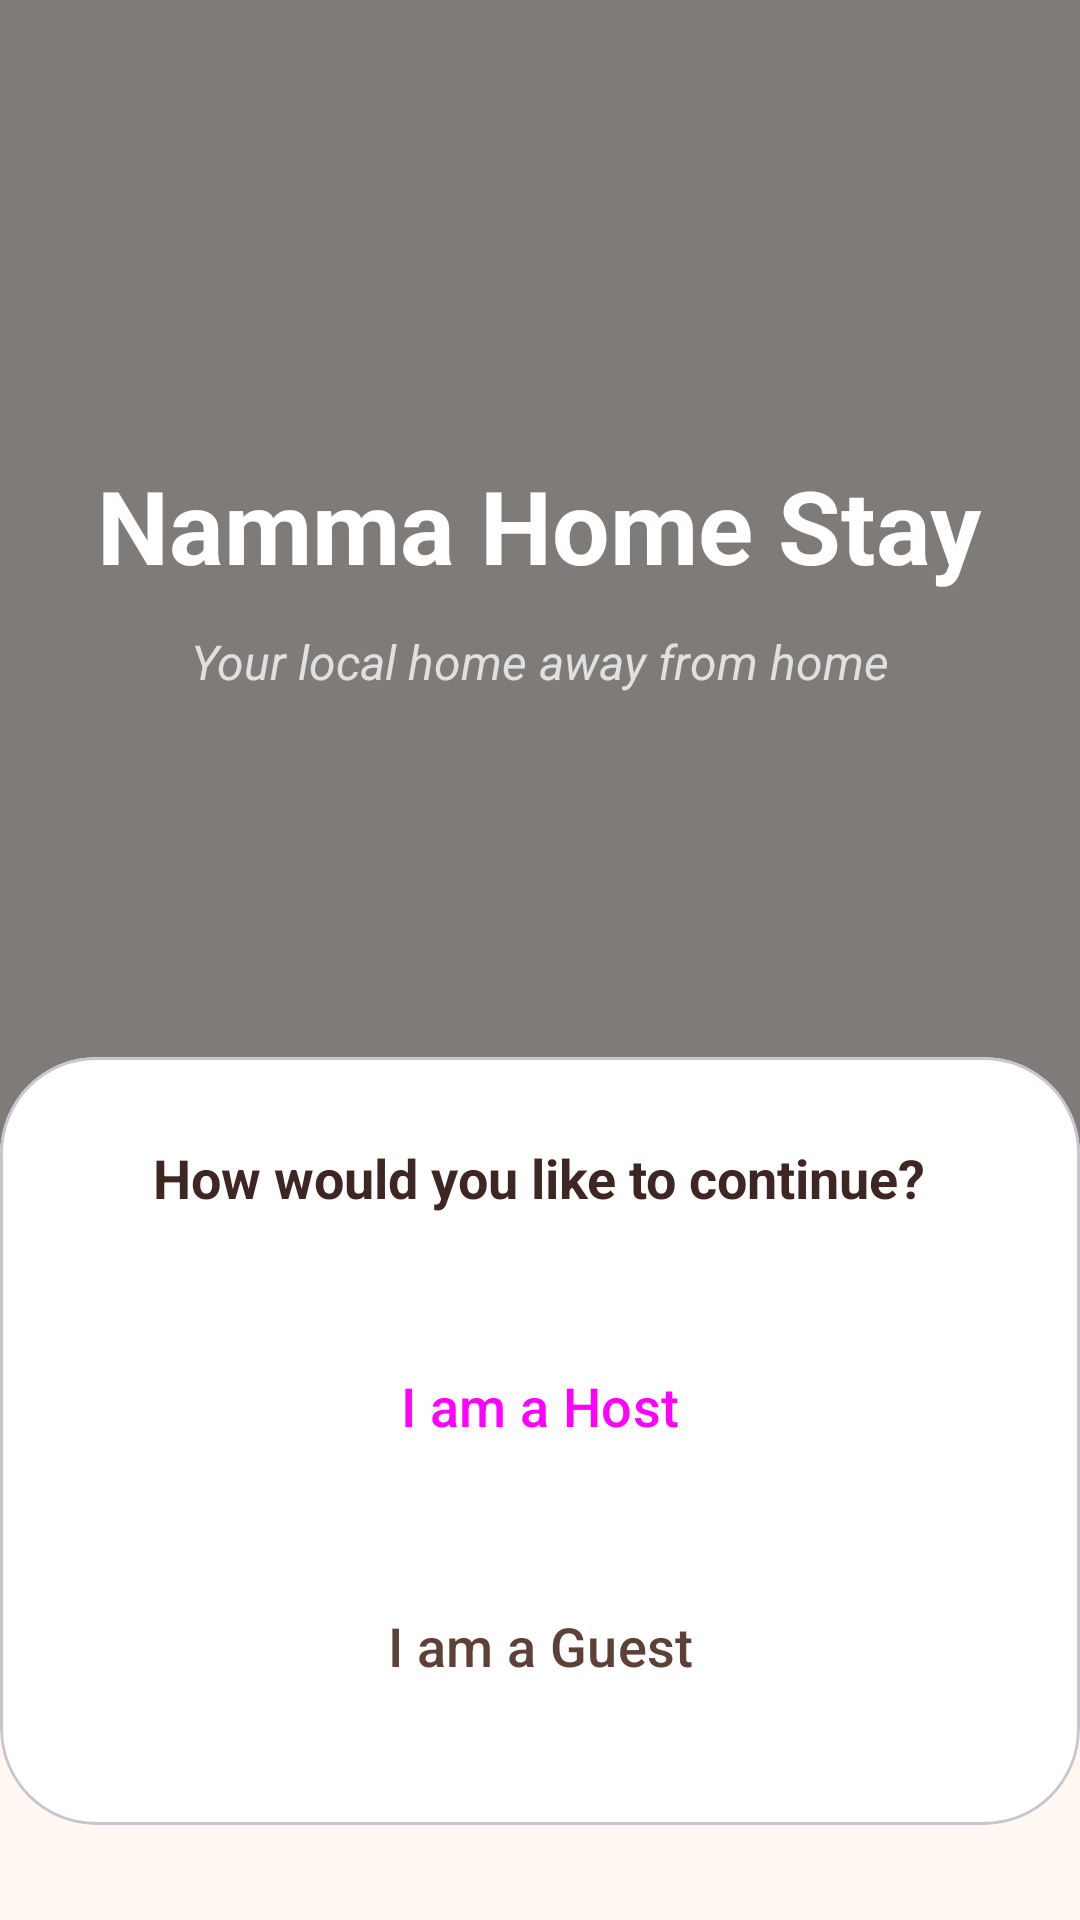

Produce the Android XML layout that renders to this screen, including the resource entries it uses.
<!-- AndroidManifest.xml: application theme Theme.NammaHomeStay -->
<!-- res/layout/activity_role_selection.xml -->
<?xml version="1.0" encoding="utf-8"?>
<androidx.coordinatorlayout.widget.CoordinatorLayout xmlns:android="http://schemas.android.com/apk/res/android"
    xmlns:app="http://schemas.android.com/apk/res-auto"
    android:layout_width="match_parent"
    android:layout_height="match_parent"
    android:background="@color/warm_background">

    <LinearLayout
        android:layout_width="match_parent"
        android:layout_height="match_parent"
        android:orientation="vertical">

        
        <FrameLayout
            android:layout_width="match_parent"
            android:layout_height="0dp"
            android:layout_weight="1.2">

            <ImageView
                android:id="@+id/ivSlideshow"
                android:layout_width="match_parent"
                android:layout_height="match_parent"
                android:scaleType="centerCrop"
                android:src="@drawable/place2"
                android:contentDescription="Welcome Slideshow" />

            <View
                android:layout_width="match_parent"
                android:layout_height="match_parent"
                android:background="#80000000" />

            <LinearLayout
                android:layout_width="match_parent"
                android:layout_height="match_parent"
                android:gravity="center"
                android:orientation="vertical"
                android:padding="24dp">

                <TextView
                    android:layout_width="wrap_content"
                    android:layout_height="wrap_content"
                    android:text="Namma Home Stay"
                    android:textColor="@color/white"
                    android:textSize="34sp"
                    android:textStyle="bold" />

                <TextView
                    android:layout_width="wrap_content"
                    android:layout_height="wrap_content"
                    android:layout_marginTop="12dp"
                    android:text="Your local home away from home"
                    android:textColor="#E0E0E0"
                    android:textSize="16sp"
                    android:textStyle="italic" />
            </LinearLayout>
        </FrameLayout>

        
        <com.google.android.material.card.MaterialCardView
            android:layout_width="match_parent"
            android:layout_height="0dp"
            android:layout_weight="0.8"
            app:cardCornerRadius="32dp"
            app:cardElevation="0dp"
            android:layout_marginTop="-32dp"
            app:cardBackgroundColor="@color/white">

            <LinearLayout
                android:layout_width="match_parent"
                android:layout_height="match_parent"
                android:gravity="center"
                android:orientation="vertical"
                android:padding="32dp">

                <TextView
                    android:layout_width="wrap_content"
                    android:layout_height="wrap_content"
                    android:text="How would you like to continue?"
                    android:textColor="@color/text_dark_brown"
                    android:textSize="18sp"
                    android:textStyle="bold"
                    android:layout_marginBottom="32dp"/>

                <Button
                    android:id="@+id/btnHost"
                    style="@style/Widget.Material3.Button"
                    android:layout_width="match_parent"
                    android:layout_height="64dp"
                    android:text="I am a Host"
                    android:textAllCaps="false"
                    android:textSize="18sp"
                    android:layout_marginBottom="16dp"
                    app:cornerRadius="16dp"
                    android:backgroundTint="@color/primary_brown"/>

                <Button
                    android:id="@+id/btnGuest"
                    style="@style/Widget.Material3.Button.TonalButton"
                    android:layout_width="match_parent"
                    android:layout_height="64dp"
                    android:text="I am a Guest"
                    android:textAllCaps="false"
                    android:textSize="18sp"
                    app:cornerRadius="16dp"
                    android:backgroundTint="@color/surface_cream"
                    android:textColor="@color/primary_brown"/>

            </LinearLayout>
        </com.google.android.material.card.MaterialCardView>
    </LinearLayout>

</androidx.coordinatorlayout.widget.CoordinatorLayout>
<!-- resources referenced by this layout -->
<resources>
  <color name="primary_brown">#5D4037</color>
  <color name="surface_cream">#FDF2E9</color>
  <color name="text_dark_brown">#3E2723</color>
  <color name="warm_background">#FFF8F2</color>
  <color name="white">#FFFFFFFF</color>
  <style name="Theme.NammaHomeStay" parent="Base.Theme.NammaHomeStay" />
  <style name="Base.Theme.NammaHomeStay" parent="Theme.Material3.DayNight.NoActionBar">
          
          <item name="colorPrimary">@color/primary_brown</item>
          <item name="colorOnPrimary">@color/white</item>
          <item name="colorPrimaryContainer">@color/surface_cream</item>
          <item name="colorOnPrimaryContainer">@color/text_dark_brown</item>
  
          <item name="colorSecondary">@color/secondary_green</item>
          <item name="colorOnSecondary">@color/white</item>
  
          <item name="colorTertiary">@color/accent_purple</item>
          <item name="colorOnTertiary">@color/white</item>
  
          <item name="android:windowBackground">@color/warm_background</item>
          <item name="android:statusBarColor">@color/warm_background</item>
          <item name="android:windowLightStatusBar">true</item>
      </style>
  <color name="secondary_green">#43A047</color>
  <color name="accent_purple">#7E57C2</color>
</resources>
